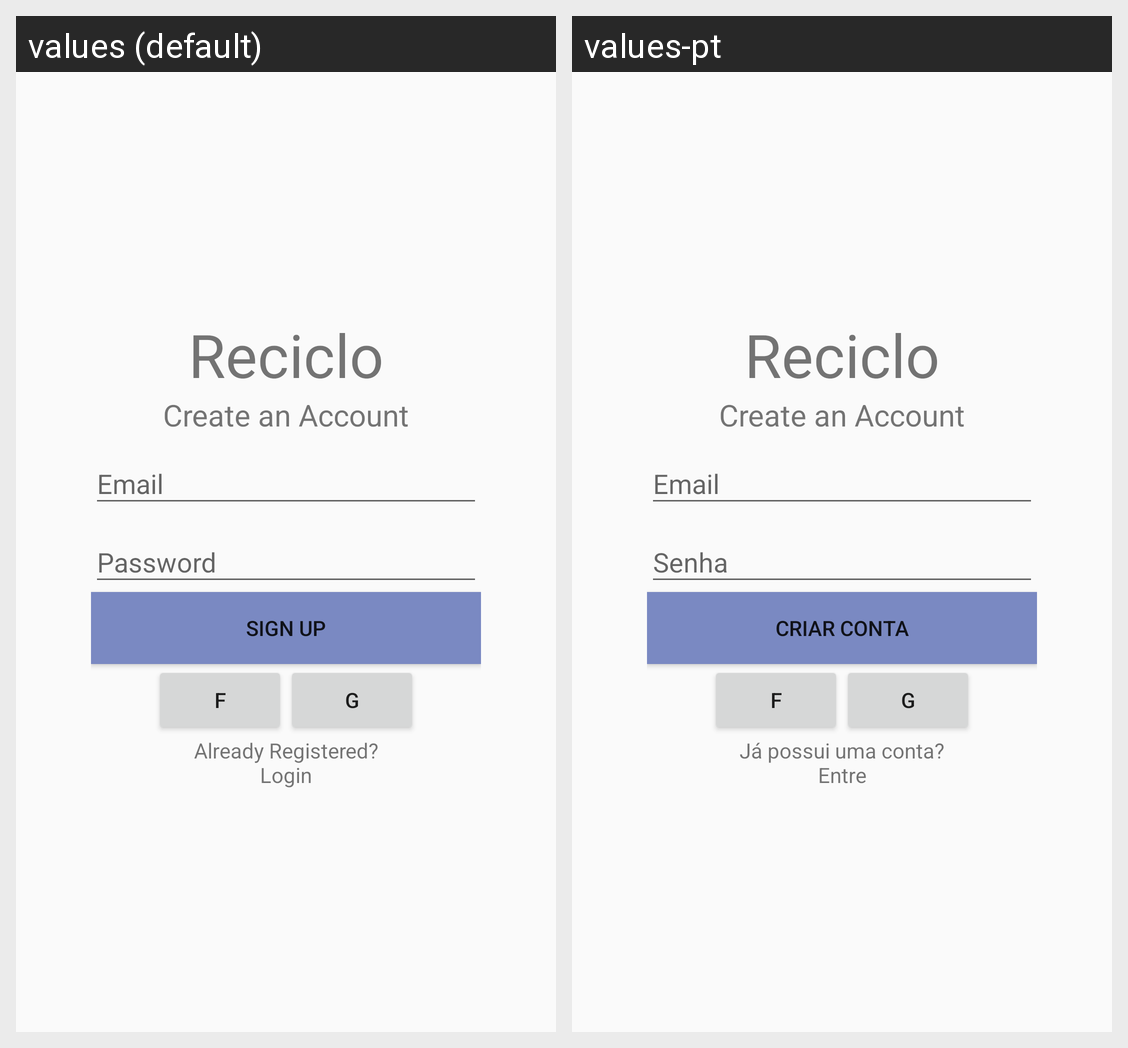

Translations of the strings shown on this Android screen, per locale in the grid:
Android screen res/layout/fragment_sign_up.xml rendered under 2 locales, left to right: values (default), values-pt. Device: Nexus 5 (rendered at 1080×1920; each locale shown at half size, 540×960, under a caption strip naming it); theme AppTheme.
Strings drawn on this screen, with the default value and each locale's value (text and hints the layout hard-codes, and strings that could not be matched under every locale, appear in the picture but are not listed):

app_name
  values: Reciclo
  values-pt: Reciclo

create_an_account
  values: Create an Account
  values-pt: Create an Account  [not translated; the default value is used]

sign_up
  values: Sign Up
  values-pt: Criar Conta

f
  values: F
  values-pt: F  [not translated; the default value is used]

g
  values: G
  values-pt: G  [not translated; the default value is used]

already_registered
  values: Already Registered?
      Login
  values-pt: Já possui uma conta?
      Entre
